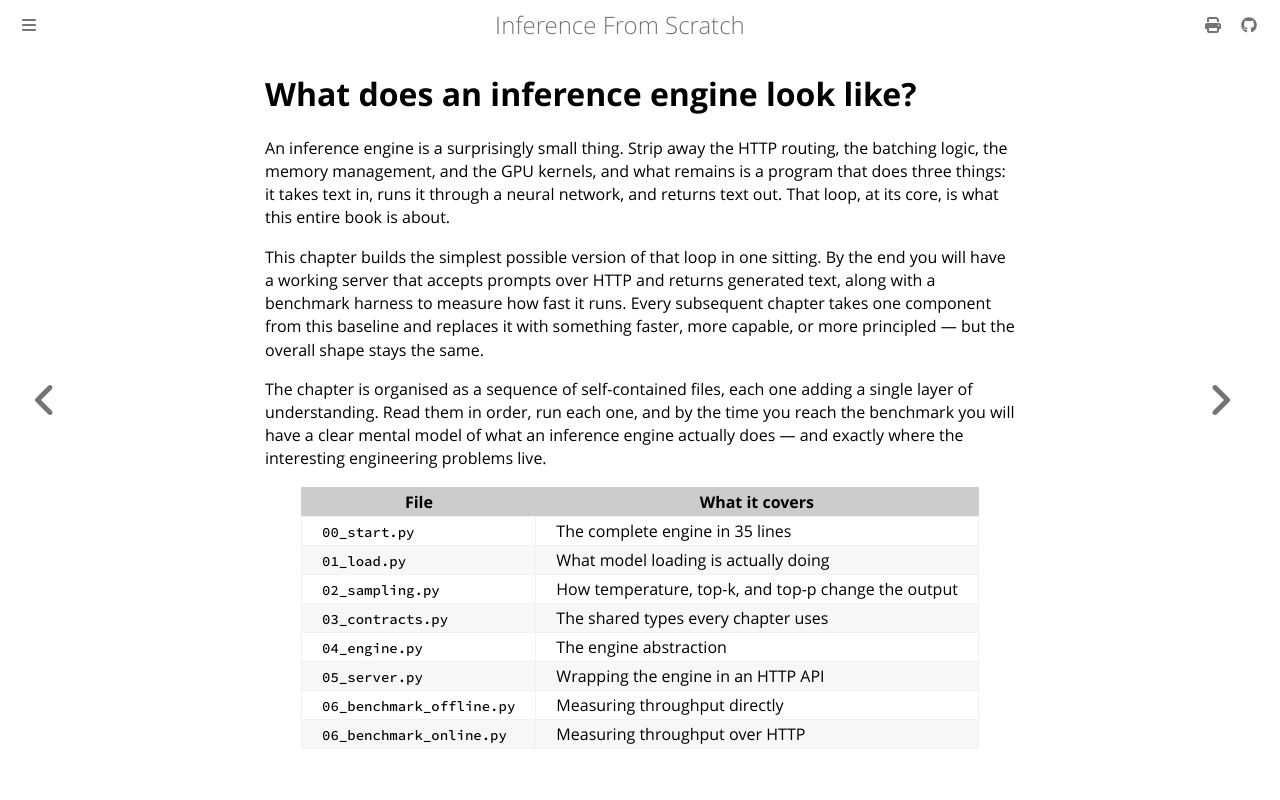

repository: arunpatala/inference-from-scratch-book · page: ch01/index.html · generator: mdbook

# What does an inference engine look like?

An inference engine is a surprisingly small thing. Strip away the HTTP routing, the batching logic, the memory management, and the GPU kernels, and what remains is a program that does three things: it takes text in, runs it through a neural network, and returns text out. That loop, at its core, is what this entire book is about.

This chapter builds the simplest possible version of that loop in one sitting. By the end you will have a working server that accepts prompts over HTTP and returns generated text, along with a benchmark harness to measure how fast it runs. Every subsequent chapter takes one component from this baseline and replaces it with something faster, more capable, or more principled — but the overall shape stays the same.

The chapter is organised as a sequence of self-contained files, each one adding a single layer of understanding. Read them in order, run each one, and by the time you reach the benchmark you will have a clear mental model of what an inference engine actually does — and exactly where the interesting engineering problems live.

| File | What it covers |
|---|---|
| `00_start.py` | The complete engine in 35 lines |
| `01_load.py` | What model loading is actually doing |
| `02_sampling.py` | How temperature, top-k, and top-p change the output |
| `03_contracts.py` | The shared types every chapter uses |
| `04_engine.py` | The engine abstraction |
| `05_server.py` | Wrapping the engine in an HTTP API |
| `06_benchmark_offline.py` | Measuring throughput directly |
| `06_benchmark_online.py` | Measuring throughput over HTTP |
